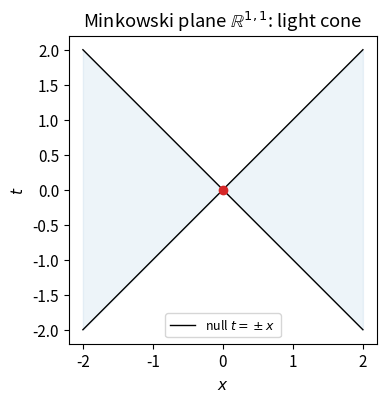

Source code (Python):
# Setup — foundations notebook (numpy / scipy / matplotlib only)
import numpy as np
import matplotlib.pyplot as plt
from numpy.linalg import norm, det, eigvalsh
from scipy.linalg import expm, logm

np.set_printoptions(precision=4, suppress=True)
plt.rcParams.update({"figure.figsize": (5.5, 4.0), "font.size": 11})

print("numpy", np.__version__)


# Light cone in 1+1 Minkowski space

eta = np.diag([-1.0, 1.0])
xs = np.linspace(-2, 2, 400)
fig, ax = plt.subplots()
ax.fill_between(xs, xs, -xs, where=(xs >= 0), alpha=0.08, color="C0")
ax.fill_between(xs, xs, -xs, where=(xs <= 0), alpha=0.08, color="C0")
ax.plot(xs, xs, "k-", lw=1, label=r"null $t=\pm x$")
ax.plot(xs, -xs, "k-", lw=1)
ax.scatter([0], [0], c="C3", zorder=5)
ax.set_aspect("equal")
ax.set_xlabel(r"$x$")
ax.set_ylabel(r"$t$")
ax.set_title(r"Minkowski plane $\mathbb{R}^{1,1}$: light cone")
ax.legend(fontsize=9)
plt.show()

# Classify a few vectors
def kind(v):
    s = v @ eta @ v
    if abs(s) < 1e-12:
        return "null"
    return "timelike" if s < 0 else "spacelike"

for v in [(1, 0), (0, 1), (1, 1), (1, 2)]:
    print(v, kind(np.array(v, dtype=float)))


# Berry phase for spin-1/2: loop at fixed latitude theta on the Bloch sphere
# Analytic: gamma = -pi (1 - cos(theta))  [= -Omega/2, Omega = 2pi(1-cos theta)]

def ground_state(theta, phi):
    # H ~ n · sigma; ground state for spin along -n if we take energy -|B|
    # Standard: |n-; lower> = (sin(theta/2) e^{-i phi}, -cos(theta/2)) up to phase
    return np.array(
        [np.sin(theta / 2) * np.exp(-1j * phi), -np.cos(theta / 2)],
        dtype=complex,
    )

def berry_phase_latitude(theta, n_steps=500):
    phis = np.linspace(0, 2 * np.pi, n_steps, endpoint=False)
    states = np.stack([ground_state(theta, phi) for phi in phis], axis=0)
    # Remove discontinuous chart jumps by fixing local phase continuity
    for k in range(1, n_steps):
        overlap = np.vdot(states[k - 1], states[k])
        if abs(overlap) > 0:
            states[k] *= np.exp(-1j * np.angle(overlap))
    # Close the loop
    total = 1.0 + 0j
    for k in range(n_steps):
        total *= np.vdot(states[k], states[(k + 1) % n_steps])
    # After phase alignment, open-path product ≈ 1; geometric phase from closure:
    closure = np.vdot(states[-1], states[0])
    # Standard discrete Berry: arg of product of overlaps around the loop
    prod = 1.0 + 0j
    for k in range(n_steps):
        prod *= np.vdot(states[k], states[(k + 1) % n_steps])
    return np.angle(prod)

theta = np.pi / 3
gamma_num = berry_phase_latitude(theta)
gamma_an = -np.pi * (1 - np.cos(theta))
print("Berry phase numeric:", gamma_num)
print("Berry phase analytic -π(1-cos θ):", gamma_an)
print("abs error:", abs(((gamma_num - gamma_an + np.pi) % (2 * np.pi)) - np.pi))
